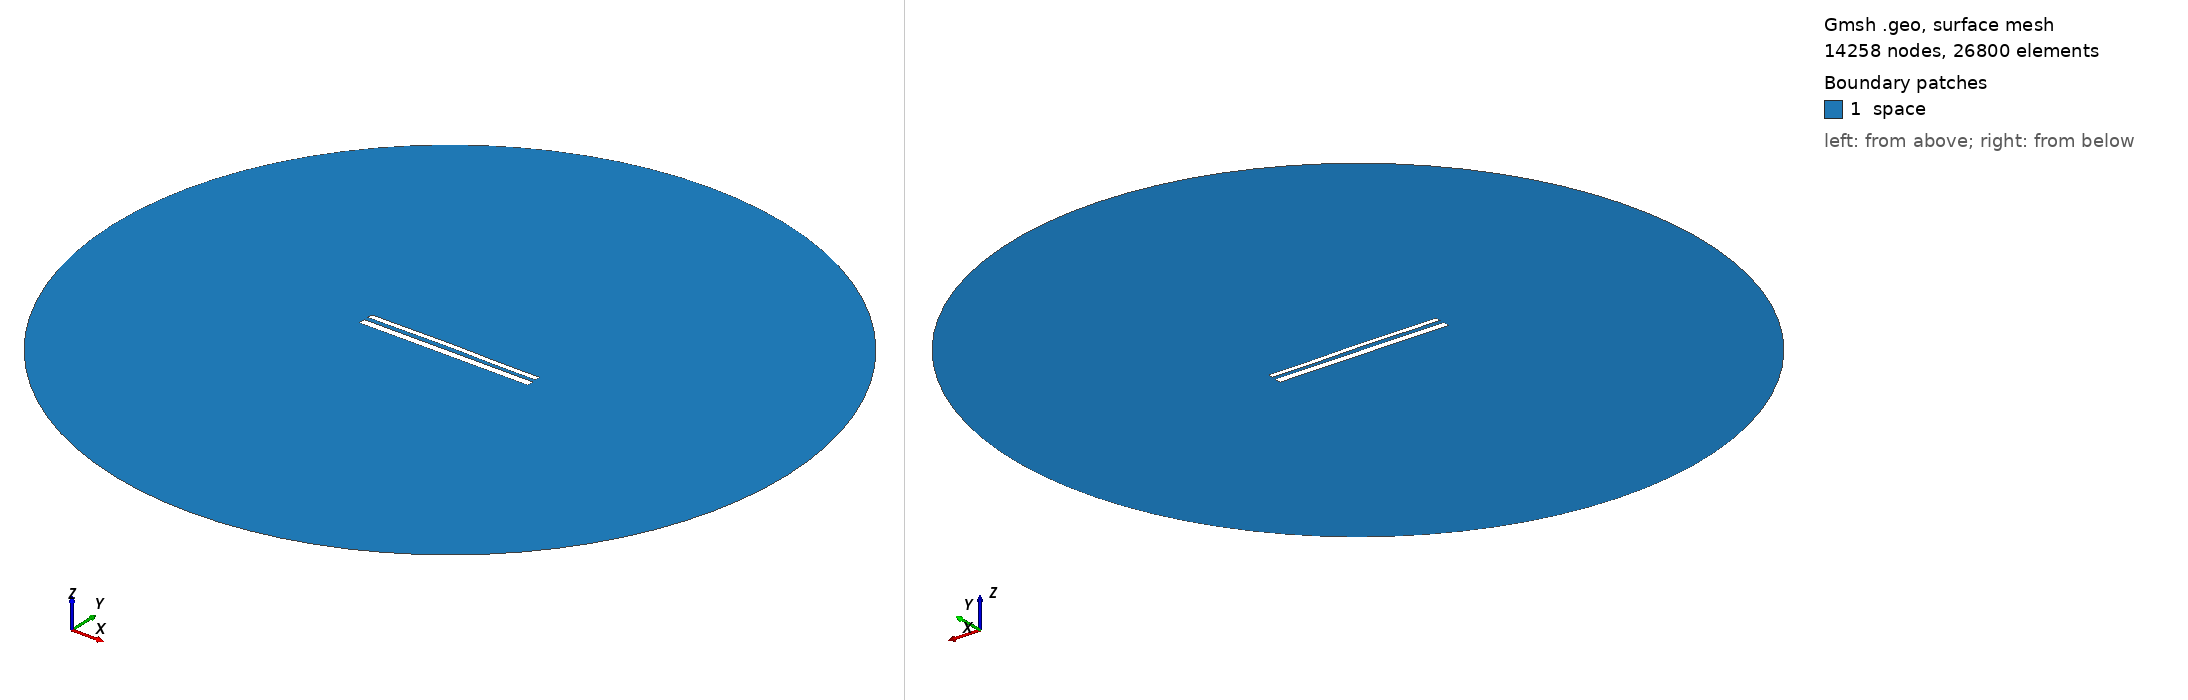

Gmsh geometry script, surface-meshed: 14258 nodes, 26800 surface elements. Boundary patches (legend numbers): 1 space. Left view from above one corner, right view from below the opposite corner. Legend entries are the model's physical surfaces. The drawing asked Gmsh for element sizes between 1% and 20% of the model's largest extent; the script's own settings can give other sizes.

=== 11992.geo (drawn) ===
//---------------------------------------
// Geometry kernel
//---------------------------------------

SetFactory("OpenCASCADE");



//---------------------------------------
// Parameters of the geometry
//---------------------------------------

// Overetch of the upper plate
overetch = 0.375;

// Distance between the plates
distance = 2.5;

// Discretization over the x axis (for the deformation)
nx = 50; 

// Length of the plate
L = 100 - overetch; 

// Number of modes
n = 4; 

// 1st mode coefficient
coeff(1) = -0.15;
beta(1) = 0.596864 * 3.1415926535 / L;

// 2nd mode coefficient
coeff(2) = 0.15;
beta(2) = 1.49418 * 3.1415926535 / L;

// 3rd mode coefficient
coeff(3) = 0.07499999999999998;
beta(3) = 2.50025 * 3.1415926535 / L;

// 4th mode coefficient
coeff(4) = -0.075;
beta(4) = 3.49999 * 3.1415926535 / L;



//---------------------------------------
// Upper plate (deformed rectangle)
//---------------------------------------

// Coordiantes of the upper plate
xmin = -50;
xmax = 50 - overetch;

// Height of the upper plate
yheight = 4 - 2 * overetch;

// Indexes of the points
UpperID[] = {};
LowerID[] = {};
LeftID[] = {};
RightID[] = {};

// Point index
p = 1;

// Horizontal edges
For i In {1:nx}
    x = xmin + (i-1)*(xmax - xmin)/(nx-1);

    y_bottom = distance / 2 + overetch;
    For j In {1:n}
        C = (Cosh(beta(j)*L) + Cos(beta(j)*L)) / (Sinh(beta(j)*L) + Sin(beta(j)*L));
        y_bottom  = y_bottom + coeff(j) * (Cosh(beta(j)*(x+50)) - Cos(beta(j)*(x+50)) - C * (Sinh(beta(j)*(x+50)) - Sin(beta(j)*(x+50))));
    EndFor

    y_top = y_bottom + yheight;

    Point(p) = {x, y_top, 0, 1.0};
    UpperID[i] = p;
    p = p + 1;

    Point(p) = {x, y_bottom, 0, 1.0};
    LowerID[i] = p;
    p = p + 1;
EndFor

// Create point lists
UpperPts[] = {}; LowerPts[] = {};
For i In {1:nx}
  UpperPts[] += {UpperID[i]};
  LowerPts[] += {LowerID[i]};
EndFor

// Build splines
Spline(1) = {UpperPts[]};
Spline(2) = {LowerPts[]};
Line(3) = {LowerPts[nx-1], UpperPts[nx-1]};
Line(4) = {LowerPts[0], UpperPts[0]};

// Build the plane surface
Curve Loop(1) = {2, 3, -1, -4};
Plane Surface(1) = {1};



//---------------------------------------
// Lower plate (rectangle)
//---------------------------------------

// Vertices
Point(1001) = {-50, -1, 0, 1.0};
Point(1002) = { 50, -1, 0, 1.0};
Point(1003) = { 50,  -5, 0, 1.0};
Point(1004) = {-50,  -5, 0, 1.0};

// Edges
Line(5) = {1001, 1002};
Line(6) = {1002, 1003};
Line(7) = {1003, 1004};
Line(8) = {1004, 1001};

// Plane surface
Line Loop(2) = {5, 6, 7, 8};
Plane Surface(2) = {2}; 



//---------------------------------------
// Outer (fictious) boundary
//---------------------------------------

// Points
Point(1005) = {0, 0, 0};       // Center
Point(1006) = {200, 0, 0};     // Start point
Point(1007) = {0, 200, 0};     // 90 degrees
Point(1008) = {-200, 0, 0};    // 180 degrees
Point(1009) = {0, -200, 0};    // 270 degrees

// Circle arcs (each needs start, center, end)
Circle(9) = {1006, 1005, 1007};
Circle(10) = {1007, 1005, 1008};
Circle(11) = {1008, 1005, 1009};
Circle(12) = {1009, 1005, 1006};

// Plane surface for the entire domain
Curve Loop(3) = {9, 10, 11, 12};
Surface(3) = {3};

// Subtract the plates from the whole domain to obtain the actual domain where we want to solve the equations
BooleanDifference{ Surface{3}; Delete; }{ Surface{1}; Surface{2}; Delete; }




//---------------------------------------
// Transfinite Lines/Curves
//---------------------------------------

// Set the number of points on the boundaries
r = 7;

// Plates
Transfinite Curve {1, 2} = 50*r Using Progression 1;
Transfinite Curve {3, 4} = 2*r Using Progression 1;
Transfinite Line {5, 7} = 50*r Using Progression 1;
Transfinite Line {6, 8} = 2*r Using Progression 1;

// Outer boundary
Transfinite Line {9, 10, 11, 12} = 20 Using Progression 1;



//---------------------------------------
// Physical groups
//---------------------------------------                

// Physical curves (boundaries)
Physical Line("force_segment", 10) = {2};
Physical Line("upper_plate", 11) = {1, 3, 4};
Physical Line("lower_plate", 12) = {5, 6, 7, 8};
Physical Line("boundary", 20) = {9, 10, 11, 12};

// Physical Surfaces
Physical Surface("space", 30) = {3};



//---------------------------------------
// 6. Generate the Mesh
//---------------------------------------

// 2D mesh generation
Mesh 2;
